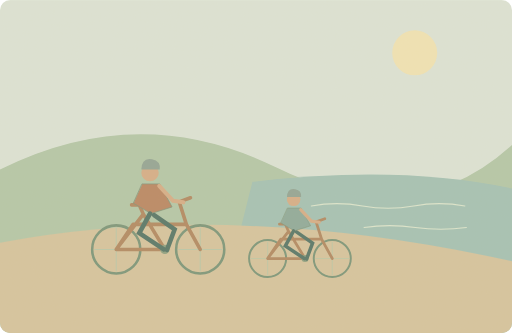
t = 0.00 s
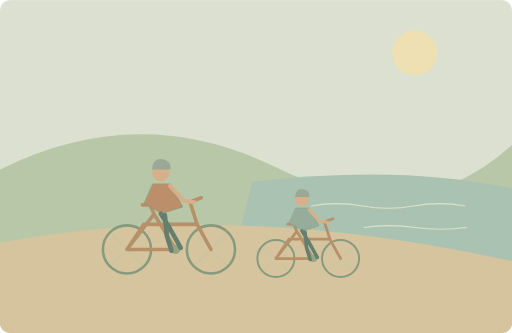
t = 1.88 s
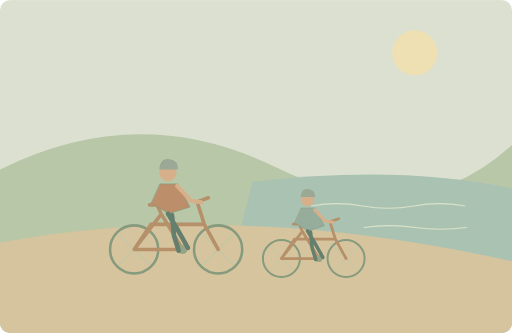
t = 3.13 s
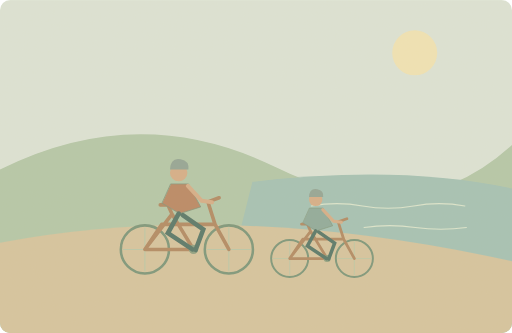
t = 5.00 s
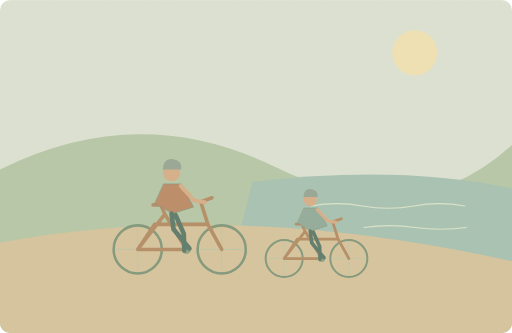
t = 6.25 s
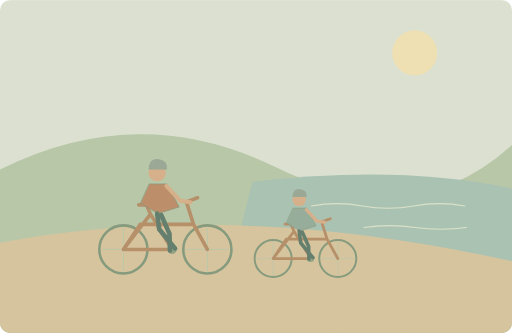
t = 8.75 s

The animated SVG that drew these frames (rendered in a browser with its animation timeline set to each time). Animation: 8 SMIL elements (animate=2,animateTransform=6); one cycle of 10.00 s, repeats indefinitely.

<svg xmlns="http://www.w3.org/2000/svg" width="1000" height="650" viewBox="0 0 1000 650" role="img" aria-labelledby="title desc"><title id="title">单词小故事</title><desc id="desc">We ride our bikes to the lake every weekend.</desc><metadata>{"wordId": "ride", "dailyExample": "We ride our bikes to the lake every weekend.", "source": "https://github.com/go1app/word-atlas/blob/main/public/atlas/entries/1.json", "attribution": "Word Atlas contributors — CC BY 4.0", "license": "https://creativecommons.org/licenses/by/4.0/", "changes": "New original vector animation interpreting the daily example.", "durationSeconds": 10}</metadata><defs><clipPath id="frame"><rect width="1000" height="650" rx="20"/></clipPath><filter id="paper"><feTurbulence type="fractalNoise" baseFrequency=".74" numOctaves="3" stitchTiles="stitch"/><feColorMatrix type="saturate" values="0"/><feComponentTransfer><feFuncA type="linear" slope=".065"/></feComponentTransfer><feBlend in="SourceGraphic" mode="soft-light"/></filter><filter id="glow" x="-100%" y="-100%" width="300%" height="300%"><feGaussianBlur stdDeviation="8"/></filter></defs><g clip-path="url(#frame)"><rect x="0" y="0" width="1000" height="650" rx="0" fill="#dce5d8" /><circle cx="810" cy="103" r="44" fill="#f1e5b5" /><path d="M0 331Q272 195 540 327T1000 283V650H0Z" fill="#b3c7a8" stroke="none" stroke-width="2" stroke-linecap="round" stroke-linejoin="round" /><path d="M493 355Q781 321 1000 368V574H438Z" fill="#a2c2b5" stroke="none" stroke-width="2" stroke-linecap="round" stroke-linejoin="round" /><path d="M0 474Q451 389 1000 510V650H0Z" fill="#d5c49e" stroke="none" stroke-width="2" stroke-linecap="round" stroke-linejoin="round" /><path d="M608 402q50 -9 100 0t100 0t100 0M711 444q50 -7 100 0t100 0" fill="none" stroke="#dce7cf" stroke-width="2" stroke-linecap="round" stroke-linejoin="round" /><g transform="translate(330 412) scale(1)"><g><animateTransform attributeName="transform" type="translate" values="-28 0;28 0;-28 0" keyTimes="0;.5;1" dur="10s" repeatCount="indefinite"/><circle cx="-75" cy="75" r="47" fill="none" stroke="#789478" stroke-width="5"/><g><animateTransform attributeName="transform" type="rotate" values="0 -75 75;360 -75 75" keyTimes="0;1" dur="5s" repeatCount="indefinite"/><path d="M-117 75H-33M-75 33V117" fill="none" stroke="#b8c8a9" stroke-width="2" stroke-linecap="round" stroke-linejoin="round" /></g><circle cx="89" cy="75" r="47" fill="none" stroke="#789478" stroke-width="5"/><g><animateTransform attributeName="transform" type="rotate" values="0 89 75;360 89 75" keyTimes="0;1" dur="5s" repeatCount="indefinite"/><path d="M47 75H131M89 33V117" fill="none" stroke="#b8c8a9" stroke-width="2" stroke-linecap="round" stroke-linejoin="round" /></g><path d="M-75 75L-22 6 20 75H-75L-42 26H62L89 75M-22 6L-30 -12M-45 -12H-8M62 26L48 -18 70 -26" fill="none" stroke="#b08760" stroke-width="7" stroke-linecap="round" stroke-linejoin="round" /><circle cx="20" cy="75" r="9" fill="#8c9f7f" /><circle cx="-9" cy="-75" r="17" fill="#d6ad86" /><path d="M-26 -81Q-25 -105 -5 -101Q12 -98 10 -81Z" fill="#91a494" stroke="none" stroke-width="2" stroke-linecap="round" stroke-linejoin="round" /><path d="M-24 -53L10 -53 34 -8 -7 5 -41 -15Z" fill="#b98561" stroke="#7f9278" stroke-width="1.5" stroke-linecap="round" stroke-linejoin="round" /><path d="M9 -49L36 -20 56 -17" fill="none" stroke="#d6ad86" stroke-width="8" stroke-linecap="round" stroke-linejoin="round" /><path d="M-9 5L-30 43 18 75M-1 8L39 36 24 76" fill="none" stroke="#527466" stroke-width="9" stroke-linecap="round"><animate attributeName="d" values="M-9 5L-30 43 18 75M-1 8L39 36 24 76;M-9 5L20 28 34 71M-1 8L-9 53 8 78;M-9 5L-30 43 18 75M-1 8L39 36 24 76" keyTimes="0;.5;1" dur="5s" repeatCount="indefinite"/></path></g></g><g transform="translate(602 447) scale(0.77)"><g><animateTransform attributeName="transform" type="translate" values="-28 0;28 0;-28 0" keyTimes="0;.5;1" dur="10s" repeatCount="indefinite"/><circle cx="-75" cy="75" r="47" fill="none" stroke="#789478" stroke-width="5"/><g><animateTransform attributeName="transform" type="rotate" values="0 -75 75;360 -75 75" keyTimes="0;1" dur="5s" repeatCount="indefinite"/><path d="M-117 75H-33M-75 33V117" fill="none" stroke="#b8c8a9" stroke-width="2" stroke-linecap="round" stroke-linejoin="round" /></g><circle cx="89" cy="75" r="47" fill="none" stroke="#789478" stroke-width="5"/><g><animateTransform attributeName="transform" type="rotate" values="0 89 75;360 89 75" keyTimes="0;1" dur="5s" repeatCount="indefinite"/><path d="M47 75H131M89 33V117" fill="none" stroke="#b8c8a9" stroke-width="2" stroke-linecap="round" stroke-linejoin="round" /></g><path d="M-75 75L-22 6 20 75H-75L-42 26H62L89 75M-22 6L-30 -12M-45 -12H-8M62 26L48 -18 70 -26" fill="none" stroke="#b08760" stroke-width="7" stroke-linecap="round" stroke-linejoin="round" /><circle cx="20" cy="75" r="9" fill="#8c9f7f" /><circle cx="-9" cy="-75" r="17" fill="#d6ad86" /><path d="M-26 -81Q-25 -105 -5 -101Q12 -98 10 -81Z" fill="#91a494" stroke="none" stroke-width="2" stroke-linecap="round" stroke-linejoin="round" /><path d="M-24 -53L10 -53 34 -8 -7 5 -41 -15Z" fill="#8ca99a" stroke="#7f9278" stroke-width="1.5" stroke-linecap="round" stroke-linejoin="round" /><path d="M9 -49L36 -20 56 -17" fill="none" stroke="#d6ad86" stroke-width="8" stroke-linecap="round" stroke-linejoin="round" /><path d="M-9 5L-30 43 18 75M-1 8L39 36 24 76" fill="none" stroke="#527466" stroke-width="9" stroke-linecap="round"><animate attributeName="d" values="M-9 5L-30 43 18 75M-1 8L39 36 24 76;M-9 5L20 28 34 71M-1 8L-9 53 8 78;M-9 5L-30 43 18 75M-1 8L39 36 24 76" keyTimes="0;.5;1" dur="5s" repeatCount="indefinite"/></path></g></g><rect width="1000" height="650" fill="#ddc8a0" opacity=".14" filter="url(#paper)" pointer-events="none"/></g></svg>
